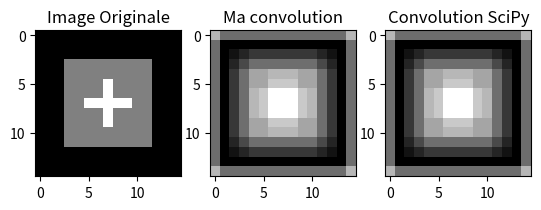

This chart was generated by the following Python code:
import numpy as np
import matplotlib.pyplot as plt
from scipy import signal


def convolution(original, noyau):
    # Je veut des pads de 1 parce que je work dans des 3x3
    x, y = original.shape
    # padding pour lignes et colonnes
    ## mettre constant_values à 255 pour imiter exemple du prof (padding blanc et non noir)
    padded = np.pad(original, ((1, 1), (1, 1)), mode='constant', constant_values=255)
    image_convol = np.zeros((y, x), dtype=np.float32)
    for i in range(x):
        for j in range(y):
            # prend une région de 3x3
            region = padded[i:i+3, j:j+3]
            # la ligne 18 est celle qui convolutionne l'image.
            image_convol[i, j] = np.sum(region * noyau)
    return image_convol

def afficher(img0, img1, img2):
    fig, axes = plt.subplots(ncols=3)
    axes[0].imshow(img0, cmap=plt.get_cmap('gray'))
    axes[0].set_title("Image Originale")
    axes[1].imshow(img1, cmap=plt.get_cmap('gray'))
    axes[1].set_title("Ma convolution")
    axes[2].imshow(img2, cmap=plt.get_cmap('gray'))
    axes[2].set_title("Convolution SciPy")

    plt.show()


# Image 15x15 fond noir (valeur 0)
image_dessin = np.full((15, 15), 0, dtype=np.float32)

# On dessine un carré gris (valeur 128) au centre
image_dessin[3:12, 3:12] = 128

# On peut aussi ajouter une croix blanche (valeur 255) à l'intérieur du carré
image_dessin[7, 5:10] = 255
image_dessin[5:10, 7] = 255

# Noyau utilisé pour la convolution
noyau = 1 / 9 * np.ones((3, 3))

# Appliquer la convolution
sortie = convolution(image_dessin, noyau)

# Appliquer la convolution de Scipy.signal
sortie2 = signal.convolve2d(image_dessin, noyau, mode='same', boundary='fill', fillvalue=255)

# Afficher les trois images
afficher(image_dessin, sortie, sortie2)
